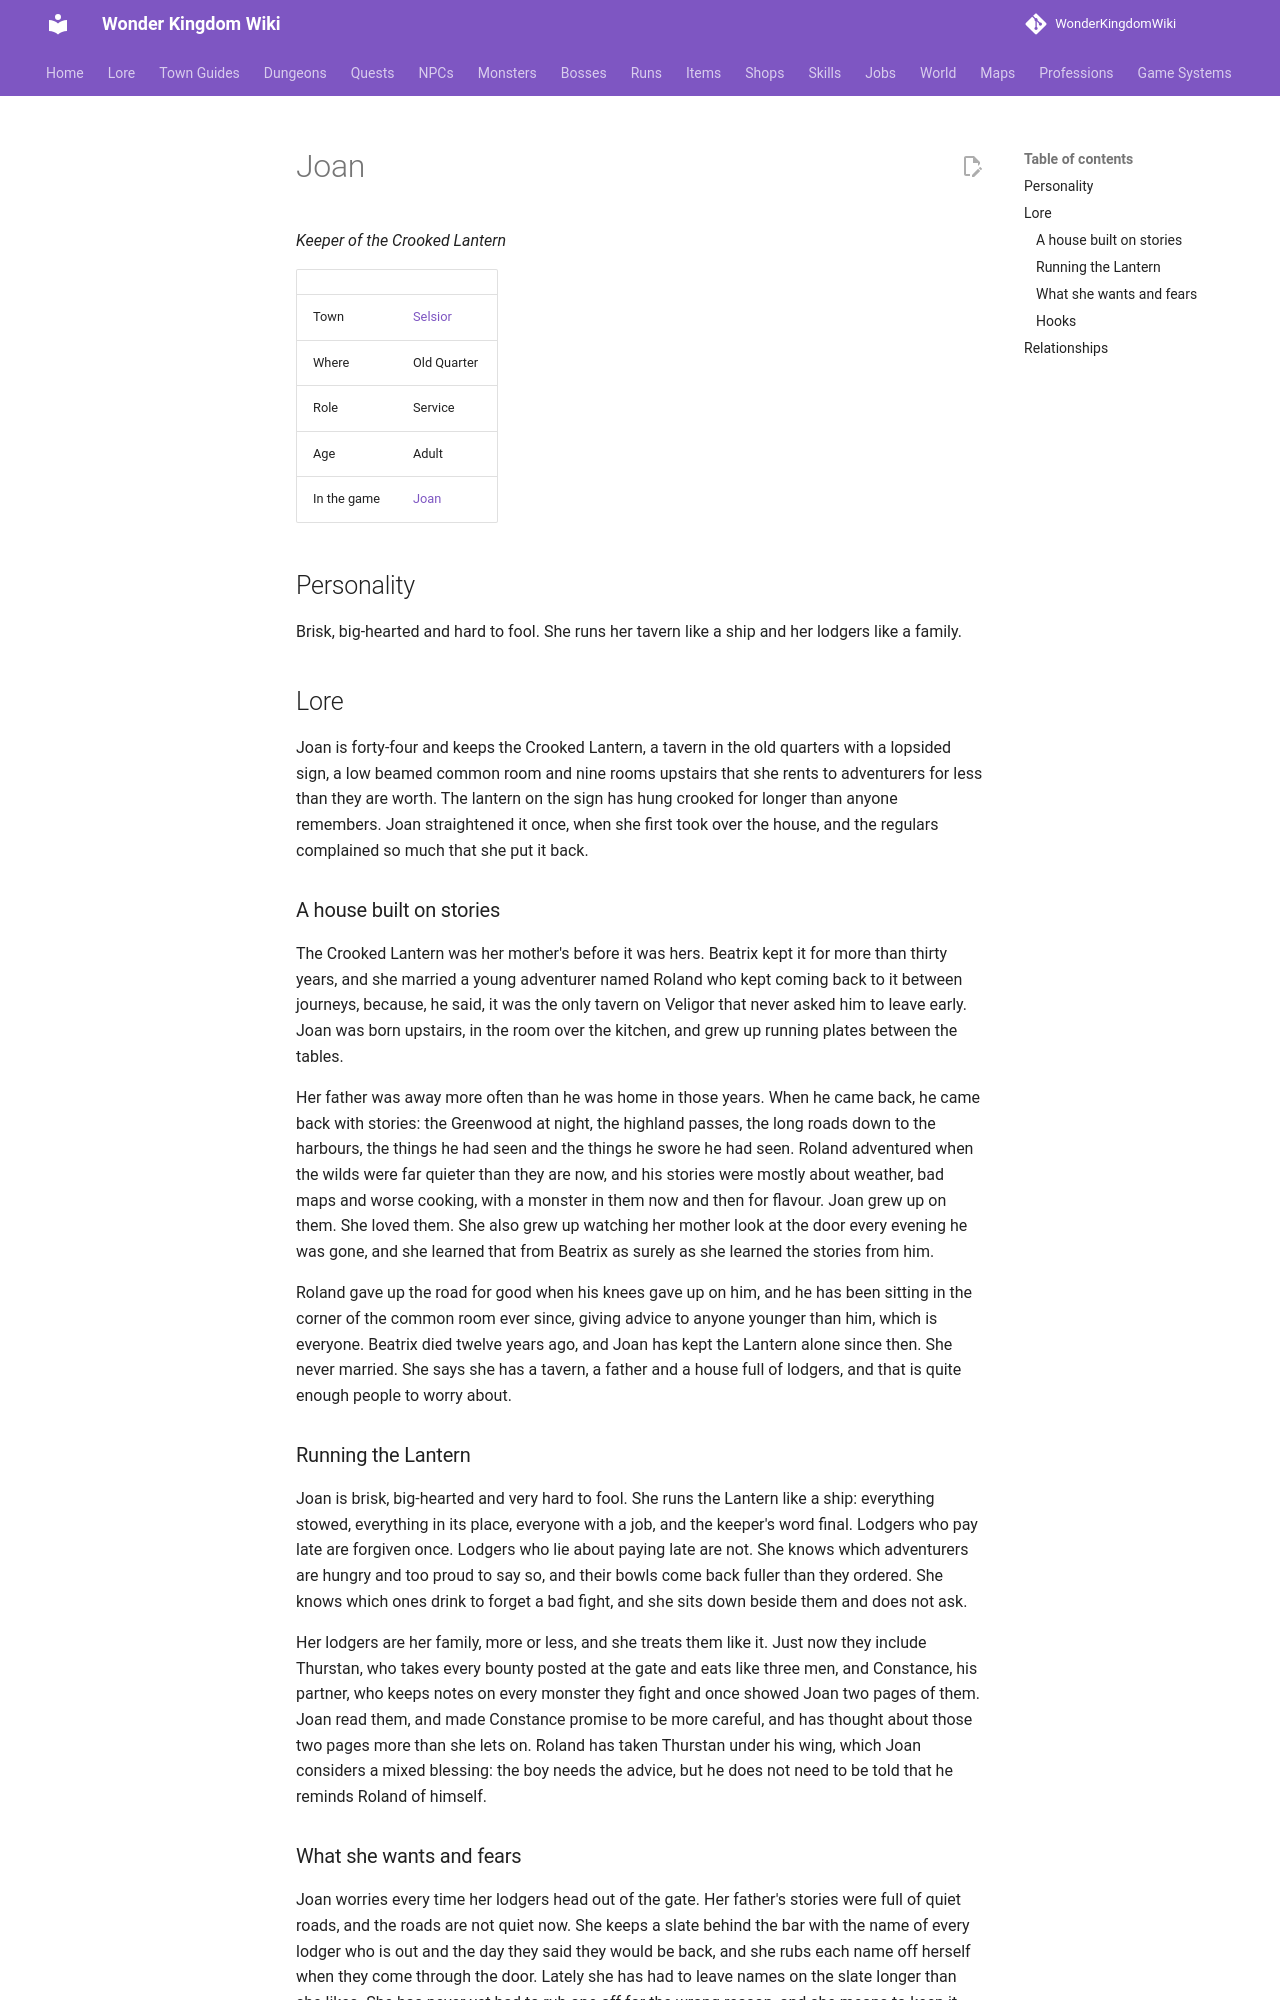

repository: alonohana627/WonderKingdomWiki · page: lore/people/selsior/joan/index.html · generator: mkdocs

<!-- Generated by tools/people.py from data/people/. Do not edit: changes are overwritten. -->

# Joan

*Keeper of the Crooked Lantern*

|  |  |
|---|---|
| Town | [Selsior](../../towns/selsior.md) |
| Where | Old Quarter |
| Role | Service |
| Age | Adult |
| In the game | [Joan](../../../npcs/joan.md) |

## Personality

Brisk, big-hearted and hard to fool. She runs her tavern like a ship and her lodgers like a family.

## Lore

Joan is forty-four and keeps the Crooked Lantern, a tavern in the old quarters with a lopsided sign, a low beamed common room and nine rooms upstairs that she rents to adventurers for less than they are worth. The lantern on the sign has hung crooked for longer than anyone remembers. Joan straightened it once, when she first took over the house, and the regulars complained so much that she put it back.

### A house built on stories

The Crooked Lantern was her mother's before it was hers. Beatrix kept it for more than thirty years, and she married a young adventurer named Roland who kept coming back to it between journeys, because, he said, it was the only tavern on Veligor that never asked him to leave early. Joan was born upstairs, in the room over the kitchen, and grew up running plates between the tables.

Her father was away more often than he was home in those years. When he came back, he came back with stories: the Greenwood at night, the highland passes, the long roads down to the harbours, the things he had seen and the things he swore he had seen. Roland adventured when the wilds were far quieter than they are now, and his stories were mostly about weather, bad maps and worse cooking, with a monster in them now and then for flavour. Joan grew up on them. She loved them. She also grew up watching her mother look at the door every evening he was gone, and she learned that from Beatrix as surely as she learned the stories from him.

Roland gave up the road for good when his knees gave up on him, and he has been sitting in the corner of the common room ever since, giving advice to anyone younger than him, which is everyone. Beatrix died twelve years ago, and Joan has kept the Lantern alone since then. She never married. She says she has a tavern, a father and a house full of lodgers, and that is quite enough people to worry about.

### Running the Lantern

Joan is brisk, big-hearted and very hard to fool. She runs the Lantern like a ship: everything stowed, everything in its place, everyone with a job, and the keeper's word final. Lodgers who pay late are forgiven once. Lodgers who lie about paying late are not. She knows which adventurers are hungry and too proud to say so, and their bowls come back fuller than they ordered. She knows which ones drink to forget a bad fight, and she sits down beside them and does not ask.

Her lodgers are her family, more or less, and she treats them like it. Just now they include Thurstan, who takes every bounty posted at the gate and eats like three men, and Constance, his partner, who keeps notes on every monster they fight and once showed Joan two pages of them. Joan read them, and made Constance promise to be more careful, and has thought about those two pages more than she lets on. Roland has taken Thurstan under his wing, which Joan considers a mixed blessing: the boy needs the advice, but he does not need to be told that he reminds Roland of himself.
